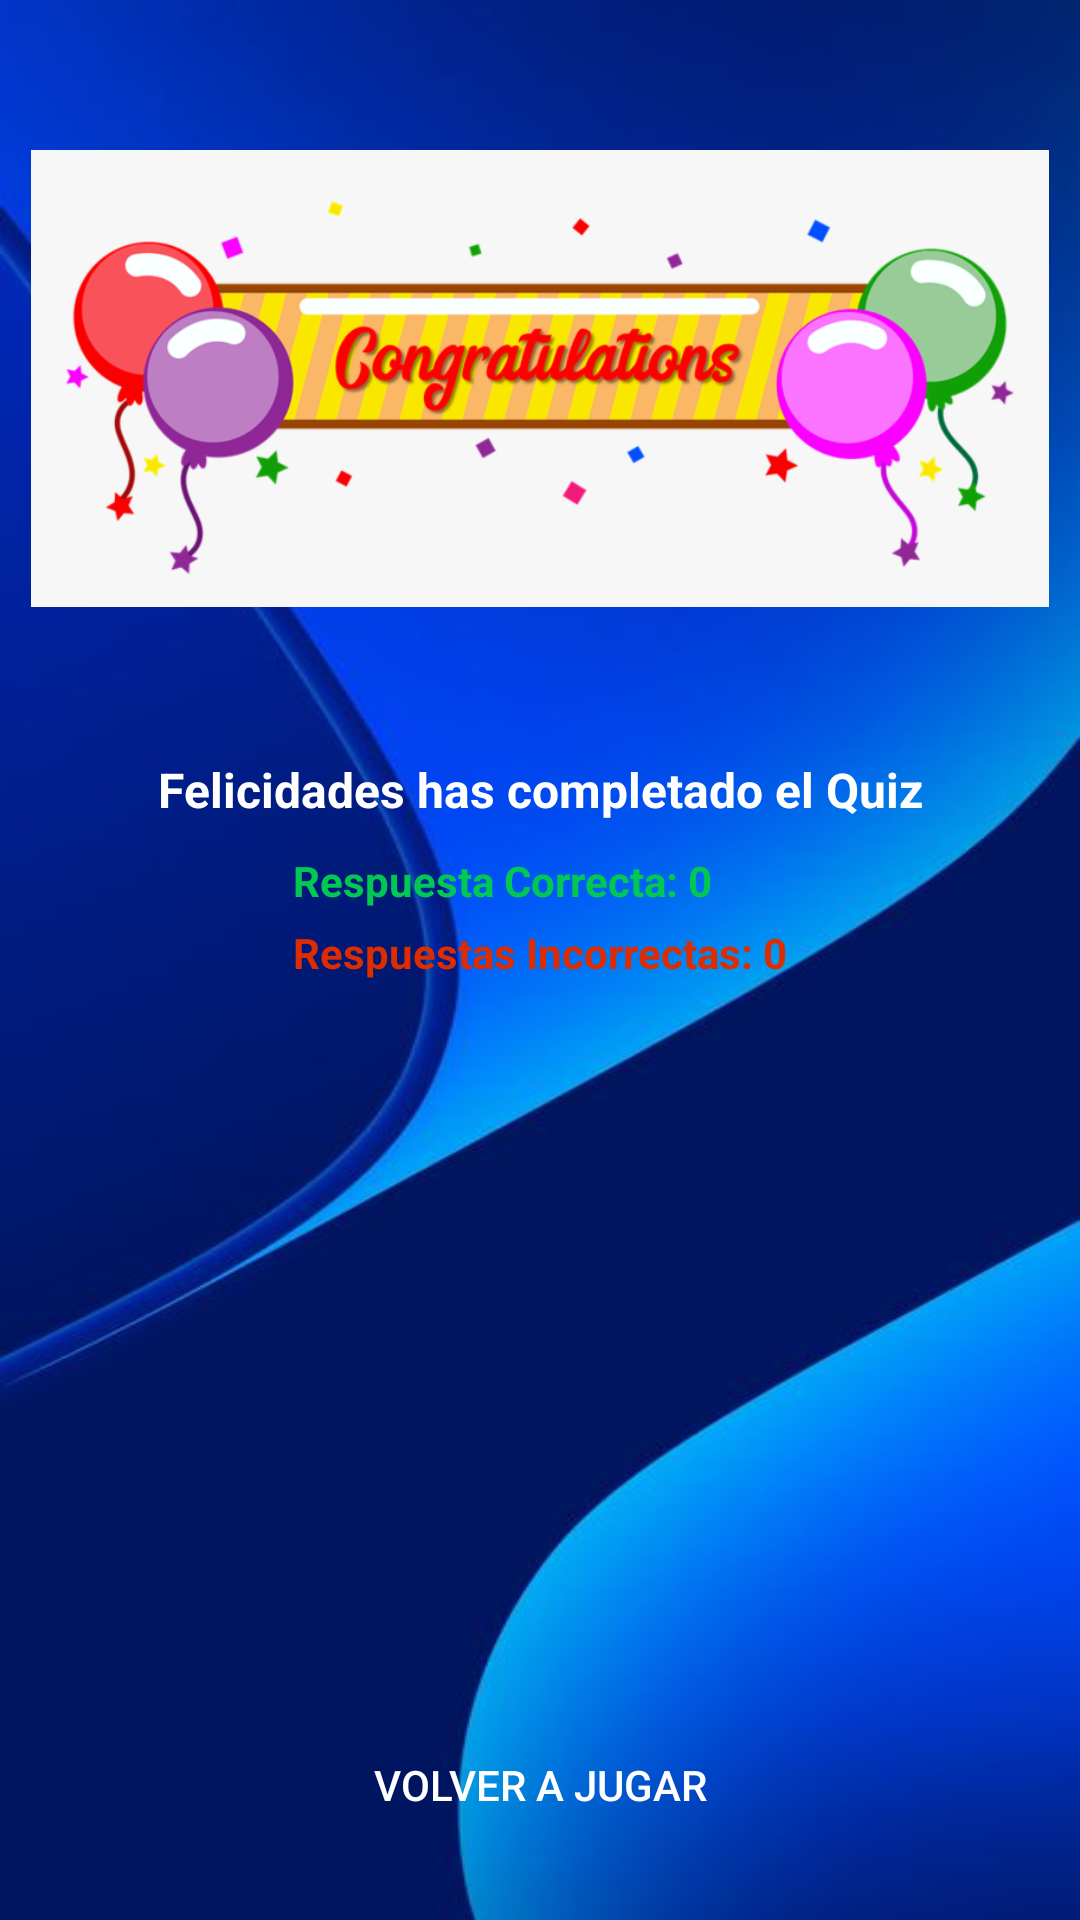

This screen was rendered from an Android layout file. Write that file and the resources it references.
<!-- AndroidManifest.xml: application theme Theme.QuizzTech -->
<!-- res/layout/activity_quiz_resultados.xml -->
<?xml version="1.0" encoding="utf-8"?>
<RelativeLayout xmlns:android="http://schemas.android.com/apk/res/android"
    xmlns:app="http://schemas.android.com/apk/res-auto"
    xmlns:tools="http://schemas.android.com/tools"
    android:id="@+id/main"
    android:layout_width="match_parent"
    android:layout_height="match_parent"
    android:background="@drawable/background"
    tools:context=".QuizResultados">

    <ImageView
        android:id="@+id/imageView"
        android:layout_width="wrap_content"
        android:layout_height="wrap_content"
        android:layout_marginStart="10dp"
        android:layout_marginTop="50dp"
        android:layout_marginEnd="10dp"
        android:adjustViewBounds="true"
        android:src="@drawable/felicitacion" />

    <TextView
        android:id="@+id/txtCompletado"
        android:layout_width="match_parent"
        android:layout_height="wrap_content"
        android:layout_below="@+id/imageView"
        android:layout_marginTop="50dp"
        android:gravity="center"
        android:text="Felicidades has completado el Quiz"
        android:textColor="#FFFFFF"
        android:textStyle="bold"
        android:textSize="16sp"/>
    
    <LinearLayout
        android:layout_below="@+id/txtCompletado"
        android:layout_marginTop="10dp"
        android:layout_width="wrap_content"
        android:layout_height="wrap_content"
        android:orientation="vertical"
        android:layout_centerHorizontal="true"
        >

        <TextView
            android:layout_width="wrap_content"
            android:layout_height="wrap_content"
            android:id="@+id/respuestaCorrecta"
            android:text="Respuesta Correcta: 0"
            android:textStyle="bold"
            android:textColor="#00C853"/>

        <TextView
            android:layout_width="wrap_content"
            android:layout_height="wrap_content"
            android:id="@+id/respuestaIncorrecta"
            android:text="Respuestas Incorrectas: 0"
            android:textStyle="bold"
            android:layout_marginTop="5dp"
            android:textColor="#DD2C00"
            />
    </LinearLayout>
    
    <androidx.appcompat.widget.AppCompatButton
        android:id="@+id/btnVolverjugar"
        android:layout_width="match_parent"
        android:layout_height="50dp"
        android:text="Volver a jugar"
        android:textColor="#FFFFFF"
        android:background="@drawable/round_back_green20"
        android:layout_alignParentBottom="true"
        android:layout_margin="20dp"/>

</RelativeLayout>
<!-- resources referenced by this layout -->
<resources>
  <!-- drawable background: jpg bitmap (drawable, 17951 bytes) -->
  <!-- drawable felicitacion: png bitmap (drawable, 100347 bytes) -->
  <style name="Theme.QuizzTech" parent="Base.Theme.QuizzTech" />
  <style name="Base.Theme.QuizzTech" parent="Theme.Material3.DayNight.NoActionBar">
          
          
      </style>
</resources>
